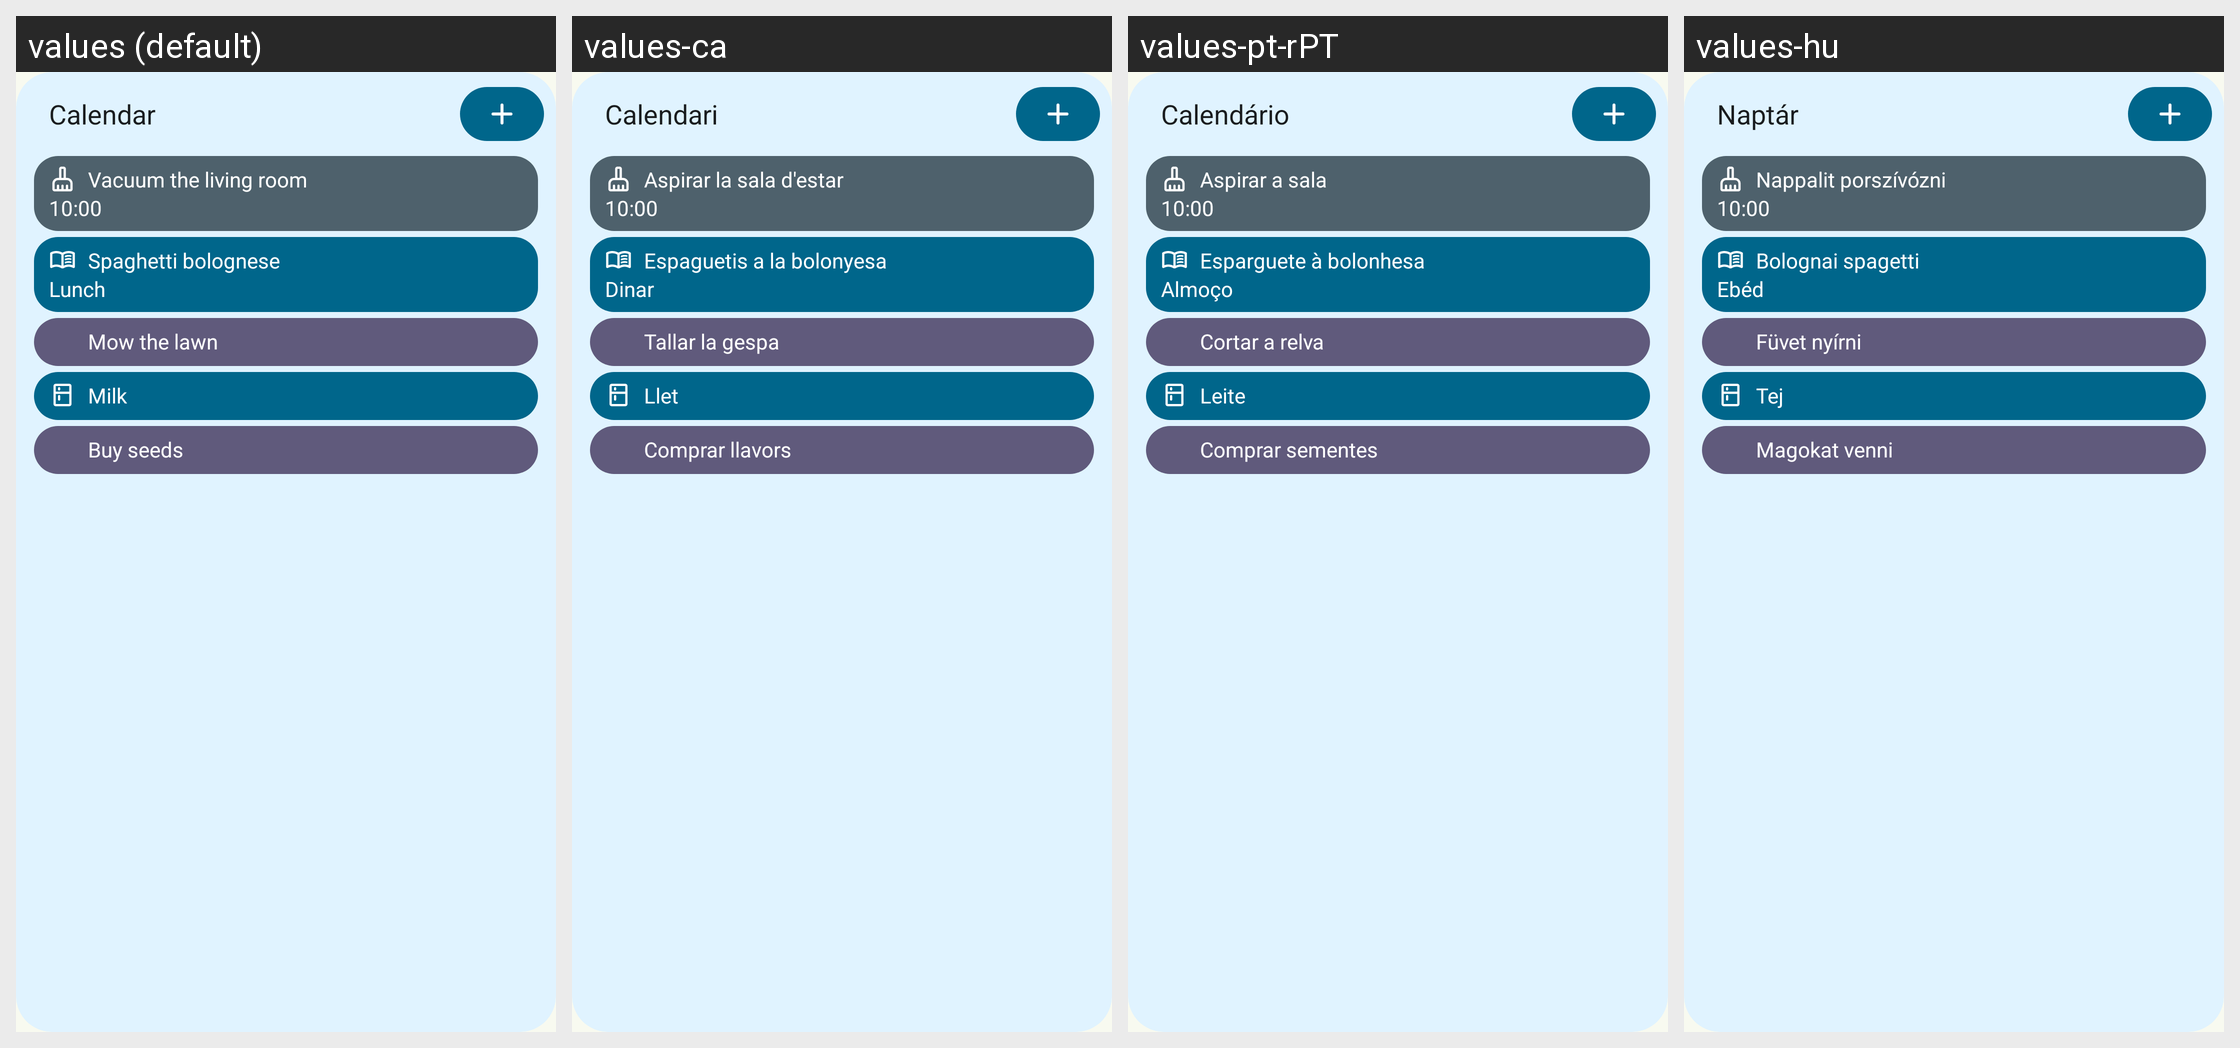

The Android screen above is rendered under several locales of the same app. Produce the string resources it draws, with the default and per-locale values.
Android screen res/layout/widget_preview_list.xml rendered under 4 locales, left to right: values (default), values-ca, values-pt-rPT, values-hu. Device: Nexus 5 (rendered at 1080×1920; each locale shown at half size, 540×960, under a caption strip naming it); theme Theme.Grocy.
Other locales in the repository, not shown: values-cs, values-de, values-el, values-es, values-et, values-fr, values-it, values-iw, values-ja, values-nb, values-nl, values-pl, values-pt-rBR, values-ru, values-sk, values-sv, values-tr, values-uk, values-zh-rCN, values-zh-rTW.
Strings drawn on this screen, with the default value and each locale's value (text and hints the layout hard-codes, and strings that could not be matched under every locale, appear in the picture but are not listed):

widget_preview_calendar
  values: Calendar
  values-ca: Calendari
  values-pt-rPT: Calendário
  values-hu: Naptár

widget_sample_vacuum
  values: Vacuum the living room
  values-ca: Aspirar la sala d'estar
  values-pt-rPT: Aspirar a sala
  values-hu: Nappalit porszívózni

widget_sample_spaghetti
  values: Spaghetti bolognese
  values-ca: Espaguetis a la bolonyesa
  values-pt-rPT: Esparguete à bolonhesa
  values-hu: Bolognai spagetti

widget_sample_lunch
  values: Lunch
  values-ca: Dinar
  values-pt-rPT: Almoço
  values-hu: Ebéd

widget_sample_mow_lawn
  values: Mow the lawn
  values-ca: Tallar la gespa
  values-pt-rPT: Cortar a relva
  values-hu: Füvet nyírni

widget_sample_milk
  values: Milk
  values-ca: Llet
  values-pt-rPT: Leite
  values-hu: Tej

widget_sample_buy_seeds
  values: Buy seeds
  values-ca: Comprar llavors
  values-pt-rPT: Comprar sementes
  values-hu: Magokat venni
